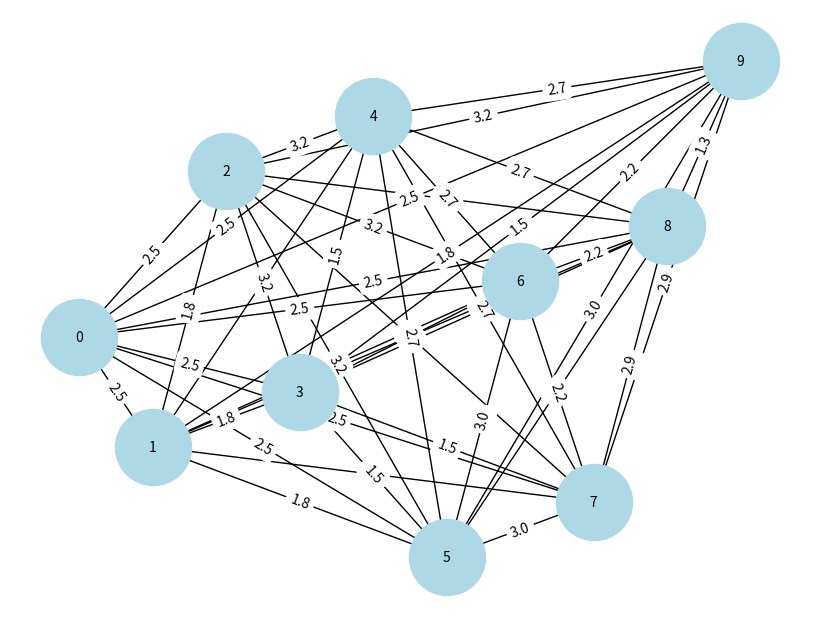

Reproduce this figure in Python.
import matplotlib.pyplot as plt
import networkx as nx

# X and Y coordinates of the 10 points
x_coordinates = [1, 2, 3, 4, 5, 6, 7, 8, 9, 10]
y_coordinates = [5, 3, 8, 4, 9, 1, 6, 2, 7, 10]

# Distances between points
distances = [2.5, 1.8, 3.2, 1.5, 2.7, 3.0, 2.2, 2.9, 1.3, 2.0]

# Create the graph
G = nx.Graph()

# Add nodes to the graph
for i in range(len(x_coordinates)):
    G.add_node(i, pos=(x_coordinates[i], y_coordinates[i]))

# Add edges with distances as attributes
for i in range(len(x_coordinates)):
    for j in range(i + 1, len(x_coordinates)):
        distance = distances[i] if i < j else distances[j]  # Choose the smaller distance between the two points
        G.add_edge(i, j, weight=distance)

# Get node positions
node_positions = nx.get_node_attributes(G, 'pos')

# Create the plot
plt.figure(figsize=(8, 6))
nx.draw(G, pos=node_positions, with_labels=True, node_size=3000, node_color='lightblue', font_size=10, font_color='black')

# Add distance labels on the edges
edge_labels = nx.get_edge_attributes(G, 'weight')
nx.draw_networkx_edge_labels(G, pos=node_positions, edge_labels=edge_labels)

# Show the plot
plt.show()
